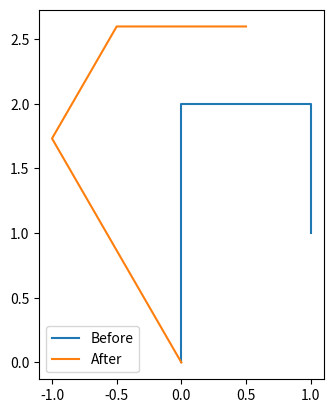

Source code (Python):
# 1) 액추에이터의 각도에 따른 매니퓰레이터의 자세출력

import numpy as np
import matplotlib.pyplot as plt


# 매니풀레이터 기본 사양
# 2차원 다관절 매니퓰레이터, 링크 초기위치 그림참고
l1, l2, l3 = 2, 1, 1
# 3차원 다관절 매니퓰레이터


# DH 파라미터
def DH_parameter(theta, d, a, alpha):
    T_theta = np.array([[np.cos(theta), -np.sin(theta), 0, 0],
                        [np.sin(theta), np.cos(theta), 0, 0],
                        [0, 0, 1, 0],
                        [0, 0, 0, 1]])
    T_d = np.array([[1, 0, 0, 0],
                    [0, 1, 0, 0],
                    [0, 0, 1, d],
                    [0, 0, 0, 1]])
    T_a = np.array([[1, 0, 0, a],
                    [0, 1, 0, 0],
                    [0, 0, 1, 0],
                    [0, 0, 0, 1]])
    T_alpha = np.array([[1, 0, 0, 0],
                        [0, np.cos(alpha), -np.sin(alpha), 0],
                        [0, np.sin(alpha), np.cos(alpha), 0],
                        [0, 0, 0, 1]])
    return T_theta @ T_d @ T_a @ T_alpha


# 기구학 계산
def T01(motor1):
    return DH_parameter(motor1 + np.pi / 2, 0, l1, 0)


def T12(motor2):
    return DH_parameter(motor2 - np.pi / 2, 0, l2, 0)


def T23(motor3):
    return DH_parameter(motor3 - np.pi / 2, 0, l3, 0)


def jointLocation(m1, m2, m3):
    P0 = np.array([0, 0, 0, 1])
    x = [P0[0], (T01(m1) @ P0)[0], (T01(m1) @ T12(m2) @ P0)[0], (T01(m1) @ T12(m2) @ T23(m3) @ P0)[0]]
    y = [P0[1], (T01(m1) @ P0)[1], (T01(m1) @ T12(m2) @ P0)[1], (T01(m1) @ T12(m2) @ T23(m3) @ P0)[1]]
    return x, y


if __name__ == "__main__":
    # 행렬 출력 포맷
    np.set_printoptions(formatter={'float_kind': lambda x: "{0:0.3f}".format(x)})

    # 매니퓰레이터 자세 출력
    plt.axes().set_aspect('equal')

    plot1 = jointLocation(0, 0, 0)
    plt.plot(plot1[0], plot1[1])

    plot2 = jointLocation(np.pi / 6, np.pi / 6, np.pi / 6)
    plt.plot(plot2[0], plot2[1])

    plt.legend(["Before", "After"])
    plt.show()
